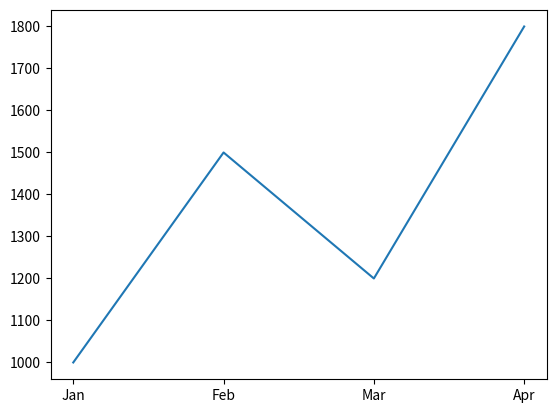

The matplotlib source for this figure:
# Lesson Name: Capstone Project
# Goal: Build a simple data analysis project.

import pandas as pd
import matplotlib.pyplot as plt

data = {
    "Month":["Jan","Feb","Mar","Apr"],
    "Sales":[1000,1500,1200,1800]
}

df = pd.DataFrame(data)

print(df)

print("Total Sales:",df["Sales"].sum())

plt.plot(df["Month"],df["Sales"])
plt.show()

# Summary:
# Completed a mini project using analysis and visualization.
